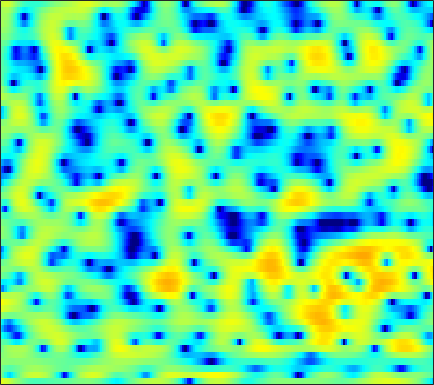

Data behind this chart, as committed beside it:
4.0347, 3.7635, 3.343, 2.8807, 2.4922, 1.9496, 1.3808, 0.95214, 0.36984, -0.19098, -0.72372, -1.1035, -1.5212, -1.8951, -2.0935, -2.2571, -2.3059, -2.3136, -2.2911, -2.2316, -2.1312, -2.0376, -1.9125, -1.8063
0.1992, -1.442, -3.873, -6.01, -6.59, -5.598, -3.772, -2.452, -0.9667, 0.2038, 1.107, 1.641, 2.192, 2.594, 2.806, 2.976, 3.028, 2.987, 2.829, 2.546, 2.113, 1.685, 0.942, -0.02973
-0.1467, -0.7157, -1.332, -1.712, -1.819, -1.726, -1.426, -1.117, -0.6566, -0.1943, 0.2276, 0.5044, 0.8103, 1.047, 1.18, 1.299, 1.339, 1.328, 1.259, 1.128, 0.9424, 0.7698, 0.5003, 0.1921
0.7066, 0.5674, 0.4293, 0.3413, 0.303, 0.2866, 0.2969, 0.3226, 0.3579, 0.3976, 0.4276, 0.4364, 0.4276, 0.3937, 0.3612, 0.2961, 0.2097, 0.1363, 0.02637, -0.08544, -0.1976, -0.2756, -0.3844, -0.4921
0.0516, 0.3044, 0.6195, 0.8887, 1.058, 1.221, 1.335, 1.373, 1.37, 1.302, 1.17, 1.018, 0.7469, 0.4008, 0.09895, -0.3454, -0.8079, -1.132, -1.5, -1.727, -1.767, -1.687, -1.457, -1.158
-0.8149, -0.03002, 0.6923, 1.131, 1.35, 1.529, 1.631, 1.665, 1.695, 1.683, 1.609, 1.48, 1.167, 0.6299, 0.02683, -1.153, -2.914, -4.787, -8.614, -14.63, -13.18, -8.656, -4.593, -1.997
-1.345, -1.463, -1.854, -2.542, -3.248, -4.359, -5.441, -5.954, -5.828, -4.82, -3.439, -2.459, -1.408, -0.6943, -0.4031, -0.2922, -0.4317, -0.6497, -0.9876, -1.069, -0.7437, -0.2087, 0.7099, 1.661
-4.108, -4.852, -5.967, -7.314, -8.504, -10.47, -12.85, -14.51, -14.43, -11.38, -8.18, -6.167, -4.018, -2.356, -1.366, -0.3389, 0.4385, 0.9114, 1.42, 1.845, 2.211, 2.464, 2.765, 3.007
-7.045, -8.768, -11.24, -13.1, -13.38, -12.29, -10.6, -9.319, -7.679, -6.098, -4.572, -3.489, -2.157, -0.9887, -0.2107, 0.6916, 1.424, 1.87, 2.345, 2.706, 2.949, 3.053, 3.094, 3.041
-4.548, -6.148, -8.385, -9.947, -9.954, -8.547, -6.679, -5.375, -3.849, -2.557, -1.453, -0.7233, 0.122, 0.8463, 1.306, 1.832, 2.257, 2.513, 2.762, 2.899, 2.927, 2.875, 2.696, 2.377
1.016, 0.5371, -0.02577, -0.4078, -0.5742, -0.6242, -0.5073, -0.3565, -0.1101, 0.1437, 0.3681, 0.5172, 0.6828, 0.8262, 0.9137, 1.007, 1.091, 1.142, 1.207, 1.232, 1.197, 1.106, 0.8738, 0.486
3.848, 3.526, 3.115, 2.745, 2.492, 2.176, 1.878, 1.647, 1.308, 0.9233, 0.4568, 0.04398, -0.5923, -1.264, -1.752, -2.296, -2.588, -2.593, -2.347, -1.952, -1.554, -1.331, -1.188, -1.276
4.828, 4.492, 4.085, 3.712, 3.455, 3.114, 2.74, 2.424, 1.9, 1.219, 0.3254, -0.5399, -2.063, -4.211, -6.399, -10.57, -15.15, -13.46, -8.758, -5.579, -3.552, -2.572, -1.776, -1.462
2.752, 2.313, 2.017, 1.972, 2.023, 2.103, 2.111, 2.056, 1.879, 1.549, 1.049, 0.5515, -0.3206, -1.462, -2.441, -3.697, -4.326, -4.085, -3.004, -1.684, -0.5689, 0.01706, 0.4587, 0.5077
-9.196, -10.32, -7.151, -4.395, -3.081, -2.03, -1.48, -1.269, -1.079, -0.8522, -0.5237, -0.2482, 0.162, 0.537, 0.777, 1.088, 1.424, 1.685, 2.053, 2.4, 2.656, 2.768, 2.741, 2.472
-5.199, -5.843, -5.66, -5.154, -5.038, -5.44, -6.616, -8.042, -10.17, -10.24, -7.496, -5.22, -2.785, -0.9491, 0.106, 1.186, 1.963, 2.405, 2.825, 3.087, 3.205, 3.203, 3.083, 2.833
-0.3367, -0.8195, -1.406, -2.042, -2.621, -3.664, -5.119, -6.474, -8.171, -8.235, -6.279, -4.423, -2.241, -0.5768, 0.3907, 1.341, 1.966, 2.257, 2.457, 2.471, 2.35, 2.193, 1.929, 1.648
0.5796, 0.4536, 0.2954, 0.1349, 0.01383, -0.1555, -0.3296, -0.4004, -0.3896, -0.1755, 0.2256, 0.598, 1.137, 1.606, 1.866, 2.027, 1.973, 1.781, 1.323, 0.6472, -0.1673, -0.8229, -1.627, -2.239
-1.072, -0.8441, -0.4028, 0.1252, 0.5303, 1.056, 1.542, 1.866, 2.26, 2.592, 2.878, 3.039, 3.149, 3.132, 2.995, 2.623, 1.986, 1.298, 0.03809, -1.684, -4.015, -6.26, -9.963, -13.17
-7.961, -6.682, -4.364, -2.252, -0.9504, 0.4334, 1.508, 2.146, 2.817, 3.317, 3.659, 3.833, 3.928, 3.849, 3.66, 3.221, 2.509, 1.76, 0.4424, -1.313, -3.608, -5.708, -8.844, -11.33
-10.97, -8.788, -5.556, -3.084, -1.7, -0.295, 0.7144, 1.292, 1.89, 2.359, 2.735, 2.963, 3.21, 3.348, 3.368, 3.251, 2.935, 2.564, 1.866, 0.9475, -0.1643, -1.091, -2.394, -3.716
-1.884, -1.818, -1.56, -1.232, -1.035, -0.8739, -0.8698, -0.9354, -1.03, -0.9923, -0.6958, -0.3158, 0.3468, 1.064, 1.551, 2.062, 2.387, 2.498, 2.46, 2.233, 1.841, 1.455, 0.8336, 0.1152
0.4284, 0.1704, -0.2283, -0.7527, -1.276, -2.249, -3.631, -5.034, -7.526, -10.29, -10.45, -8.237, -5.07, -2.598, -1.184, 0.2321, 1.234, 1.759, 2.222, 2.459, 2.51, 2.45, 2.269, 2.001
0.6779, 0.3477, -0.1797, -0.8439, -1.462, -2.51, -3.91, -5.253, -7.433, -9.539, -9.609, -8.014, -5.383, -3.144, -1.806, -0.4179, 0.5902, 1.149, 1.68, 2.012, 2.187, 2.239, 2.226, 2.145
-0.01466, -0.3244, -0.7101, -1.056, -1.292, -1.598, -1.913, -2.148, -2.387, -2.457, -2.267, -1.938, -1.344, -0.6767, -0.1982, 0.3596, 0.7833, 1.013, 1.201, 1.277, 1.278, 1.245, 1.184, 1.117
-1.897, -2.457, -2.758, -2.494, -2.048, -1.323, -0.6242, -0.161, 0.3416, 0.7459, 1.056, 1.245, 1.434, 1.537, 1.555, 1.482, 1.304, 1.099, 0.7391, 0.3034, -0.175, -0.522, -0.8921, -1.062
-6.721, -11.26, -14.44, -7.824, -4.447, -1.486, 0.4899, 1.548, 2.546, 3.17, 3.499, 3.56, 3.443, 3.114, 2.741, 2.096, 1.308, 0.635, -0.3681, -1.542, -2.98, -4.267, -6.185, -7.513
-2.484, -3.445, -3.654, -2.443, -1.116, 0.6294, 2.061, 2.879, 3.655, 4.06, 4.114, 3.922, 3.346, 2.406, 1.462, -0.05364, -1.757, -2.987, -4.344, -5.375, -6.464, -7.681, -10.28, -13.36
-0.2813, -0.186, 0.1681, 0.7518, 1.29, 2.058, 2.775, 3.215, 3.61, 3.743, 3.542, 3.155, 2.237, 0.7713, -0.7878, -3.734, -8.325, -14.12, -20.99, -12.12, -8.405, -6.927, -5.723, -4.806
-2.724, -2.01, -1.058, -0.1453, 0.5256, 1.35, 2.069, 2.525, 2.968, 3.197, 3.154, 2.928, 2.33, 1.359, 0.3804, -1.245, -3.056, -4.249, -5.029, -4.683, -3.791, -3.099, -2.327, -1.734
-7.738, -6.275, -4.715, -3.376, -2.455, -1.288, -0.2113, 0.5182, 1.361, 2.003, 2.441, 2.609, 2.644, 2.47, 2.221, 1.777, 1.281, 0.9364, 0.5592, 0.3185, 0.1688, 0.07987, -0.05637, -0.2708
-10.31, -9.825, -9.199, -8.239, -7.202, -5.465, -3.606, -2.293, -0.7449, 0.5349, 1.538, 2.123, 2.689, 3.042, 3.182, 3.228, 3.14, 3.001, 2.733, 2.369, 1.908, 1.488, 0.8181, 0.006884
-11.36, -13.3, -17.89, -24.19, -17.71, -11.07, -6.943, -4.68, -2.335, -0.515, 0.8887, 1.745, 2.641, 3.296, 3.644, 3.939, 4.048, 4.003, 3.784, 3.366, 2.744, 2.132, 1.091, -0.2274
-8.32, -9.255, -10.39, -10.62, -9.861, -7.974, -5.832, -4.346, -2.575, -1.054, 0.2819, 1.149, 2.15, 2.963, 3.446, 3.911, 4.169, 4.22, 4.088, 3.723, 3.101, 2.45, 1.305, -0.2133
-4.939, -5.104, -5.301, -5.377, -5.304, -5.046, -4.597, -4.134, -3.351, -2.371, -1.238, -0.3496, 0.8042, 1.843, 2.507, 3.205, 3.67, 3.867, 3.916, 3.722, 3.279, 2.775, 1.877, 0.7112
-2.809, -2.885, -3.177, -3.699, -4.233, -5.159, -6.339, -7.221, -7.824, -6.967, -4.99, -3.317, -1.292, 0.3665, 1.362, 2.393, 3.114, 3.467, 3.716, 3.718, 3.5, 3.2, 2.631, 1.884
-0.9851, -1.11, -1.546, -2.329, -3.222, -4.946, -7.641, -10.83, -17.92, -14.68, -8.141, -5.098, -2.264, -0.293, 0.803, 1.875, 2.61, 2.974, 3.259, 3.346, 3.262, 3.1, 2.756, 2.269
0.4949, 0.3847, 0.08361, -0.393, -0.8731, -1.657, -2.514, -3.086, -3.484, -3.21, -2.383, -1.573, -0.526, 0.3521, 0.8723, 1.374, 1.672, 1.794, 1.85, 1.837, 1.772, 1.691, 1.53, 1.291
1.219, 1.165, 1.107, 1.041, 0.9944, 0.9111, 0.8243, 0.7748, 0.759, 0.8021, 0.904, 0.9728, 1.013, 0.9404, 0.7801, 0.4364, -0.05148, -0.4638, -0.9829, -1.338, -1.415, -1.3, -1.007, -0.7055
0.2377, 0.2706, 0.6154, 1.14, 1.572, 2.086, 2.483, 2.693, 2.852, 2.849, 2.699, 2.463, 1.983, 1.269, 0.5305, -0.7521, -2.448, -4.059, -6.583, -8.845, -8.694, -7.075, -4.747, -2.939
-6.883, -6.088, -3.3, -0.7762, 0.6408, 2.03, 2.966, 3.422, 3.74, 3.77, 3.517, 3.147, 2.407, 1.368, 0.376, -1.29, -3.405, -5.415, -8.821, -12.6, -12.08, -9.13, -5.651, -3.207
-7.326, -6.493, -3.531, -0.9869, 0.4321, 1.796, 2.693, 3.104, 3.357, 3.317, 2.965, 2.517, 1.638, 0.4628, -0.5694, -2.142, -3.798, -4.905, -5.928, -6.199, -5.605, -4.723, -3.271, -1.837
0.7268, 0.625, 0.7932, 1.174, 1.511, 1.933, 2.223, 2.352, 2.384, 2.202, 1.786, 1.284, 0.3254, -1.052, -2.392, -4.684, -7.678, -10.27, -12.38, -10.27, -7.052, -5.012, -2.813, -1.087
2.353, 1.974, 1.478, 1.033, 0.7496, 0.481, 0.3672, 0.3797, 0.4435, 0.4426, 0.3002, 0.01822, -0.6104, -1.63, -2.733, -4.65, -7.248, -9.458, -11.04, -8.891, -5.703, -3.652, -1.454, 0.2345
1.127, 0.3669, -0.906, -2.457, -3.732, -5.18, -5.579, -5.116, -4.022, -2.94, -2.204, -1.891, -1.803, -1.982, -2.288, -2.811, -3.293, -3.501, -3.421, -2.8, -1.769, -0.831, 0.4451, 1.636
-0.7894, -1.737, -3.598, -6.464, -9.684, -17.72, -22.08, -13.72, -8.861, -6.255, -4.735, -4.043, -3.569, -3.449, -3.474, -3.647, -3.774, -3.778, -3.506, -2.865, -1.872, -0.9611, 0.3636, 1.654
-1.4, -2.026, -3.195, -4.665, -5.808, -7.129, -7.637, -7.453, -6.793, -6.043, -5.499, -5.28, -5.207, -5.491, -5.903, -6.7, -7.768, -8.561, -9.041, -8.11, -5.912, -4.01, -1.593, 0.4957
-1.343, -1.772, -2.513, -3.355, -4.007, -4.769, -5.397, -5.733, -5.99, -6.149, -6.31, -6.482, -6.862, -7.465, -8.202, -9.593, -11.89, -14.72, -22.35, -18.75, -10.6, -6.824, -3.137, -0.345
-1.517, -2.019, -2.892, -3.958, -4.856, -6.042, -7.101, -7.691, -8.15, -8.326, -8.427, -8.576, -8.94, -9.381, -9.815, -10.32, -10.6, -10.56, -9.929, -8.358, -6.074, -4.193, -1.746, 0.4429
-1.712, -2.341, -3.581, -5.359, -7.099, -10.07, -13.39, -14.97, -14.16, -12.43, -11.32, -11.02, -11.36, -12.43, -13.49, -14.48, -13.4, -11.47, -8.62, -5.931, -3.483, -1.83, 0.1424, 1.855
-1.418, -1.893, -3, -4.727, -6.552, -9.781, -13.95, -16.07, -14.49, -11.91, -10.53, -10.22, -10.69, -12.46, -14.71, -18.98, -16.19, -11.74, -7.252, -3.993, -1.484, 0.05887, 1.754, 3.09
-0.7335, -0.8418, -1.326, -2.165, -2.95, -4.111, -5.127, -5.69, -6.072, -6.151, -6.12, -6.126, -6.221, -6.358, -6.39, -6.071, -5.148, -4.088, -2.448, -0.7754, 0.7439, 1.734, 2.819, 3.601
0.07223, 0.08138, -0.1406, -0.5725, -0.9819, -1.615, -2.262, -2.702, -3.191, -3.559, -3.743, -3.766, -3.656, -3.341, -3.018, -2.4, -1.618, -0.9396, 0.03529, 0.9902, 1.864, 2.425, 2.993, 3.318
0.9023, 0.8172, 0.5404, 0.09849, -0.3504, -1.054, -1.88, -2.528, -3.368, -4.055, -4.464, -4.513, -4.212, -3.581, -2.939, -1.998, -1.02, -0.3031, 0.5992, 1.411, 2.089, 2.49, 2.856, 3.006
1.422, 1.279, 0.9363, 0.3728, -0.2158, -1.238, -2.558, -3.787, -5.753, -7.971, -9.854, -10.16, -8.756, -6.595, -5.026, -3.215, -1.709, -0.7499, 0.3229, 1.206, 1.906, 2.309, 2.691, 2.881
1.354, 1.356, 1.147, 0.6453, 0.07078, -1.025, -2.552, -4.055, -6.742, -10.64, -16.45, -18.23, -12.6, -8.358, -6.177, -4.001, -2.368, -1.383, -0.2951, 0.5681, 1.262, 1.687, 2.128, 2.43
1.151, 1.523, 1.663, 1.446, 1.058, 0.2658, -0.8218, -1.789, -3.204, -4.586, -5.617, -5.948, -5.731, -5.007, -4.299, -3.362, -2.491, -1.905, -1.201, -0.569, -0.001116, 0.3938, 0.8675, 1.282
2.311, 2.861, 3.17, 3.075, 2.768, 2.106, 1.22, 0.4507, -0.6185, -1.653, -2.496, -2.955, -3.317, -3.439, -3.447, -3.381, -3.295, -3.209, -3.062, -2.766, -2.312, -1.904, -1.311, -0.7359
